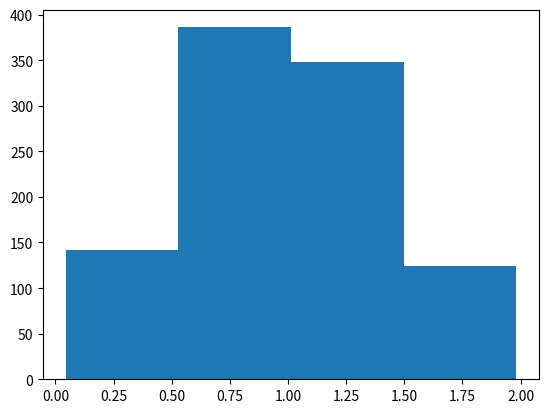

This chart was generated by the following Python code:
import numpy as np
import matplotlib.pyplot as plt

u1 = np.random.uniform(0,1,1000)
u2 = np.random.uniform(0,1,1000)

x = u1 + u2
plt.hist(x,4)
plt.show() 